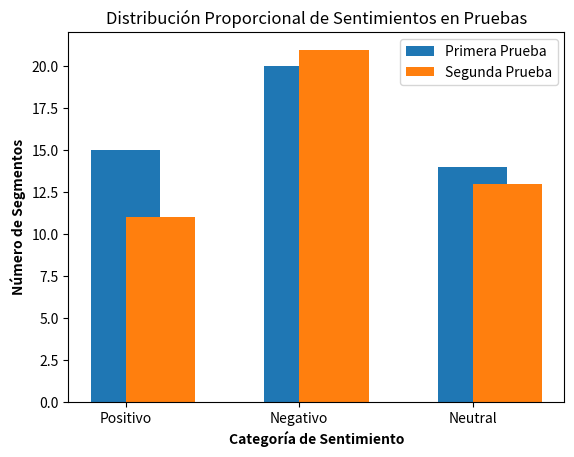

Source code (Python):
import matplotlib.pyplot as plt

# Datos para el gráfico
labels = ['Positivo', 'Negativo', 'Neutral']
first_test = [15, 20, 14]  # Ajustado
second_test = [11, 21, 13]  # Real

x = range(len(labels))

# Crear el gráfico de barras
plt.bar(x, first_test, width=0.4, label='Primera Prueba', align='center')
plt.bar(x, second_test, width=0.4, label='Segunda Prueba', align='edge')

# Añadir etiquetas y título
plt.xlabel('Categoría de Sentimiento', fontweight='bold')
plt.ylabel('Número de Segmentos', fontweight='bold')
plt.title('Distribución Proporcional de Sentimientos en Pruebas')

# Añadir leyenda
plt.xticks(x, labels)
plt.legend()
plt.show()
